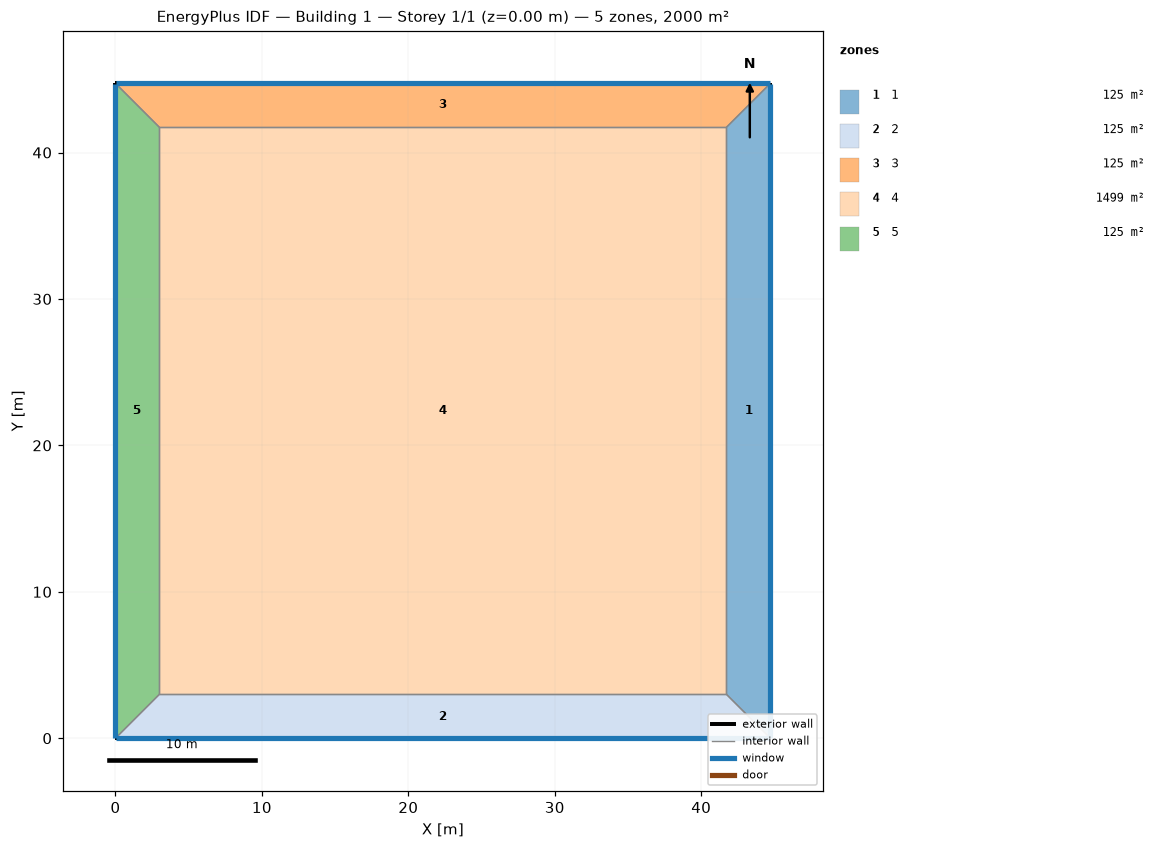
=== STOREY PLAN SPEC (per zone: floor XY polygon, exterior-wall plan segments, windows/doors) ===
zone 1: 1  (125.2 m²)
  floor: (44.72, 44.72) (44.72, 0.00) (41.72, 3.00) (41.72, 41.72)
  exterior wall: (44.72, 0.00) – (44.72, 44.72)  [44.7 m]
    window: (44.72, 0.03) – (44.72, 44.70)  [26.8 m²]
  interior walls: 3
zone 2: 2  (125.2 m²)
  floor: (44.72, 0.00) (0.00, 0.00) (3.00, 3.00) (41.72, 3.00)
  exterior wall: (0.00, 0.00) – (44.72, 0.00)  [44.7 m]
    window: (0.03, 0.00) – (44.70, 0.00)  [26.8 m²]
  interior walls: 3
zone 3: 3  (125.2 m²)
  floor: (0.00, 44.72) (44.72, 44.72) (41.72, 41.72) (3.00, 41.72)
  exterior wall: (44.72, 44.72) – (0.00, 44.72)  [44.7 m]
    window: (44.70, 44.72) – (0.03, 44.72)  [26.8 m²]
  interior walls: 3
zone 4: 4  (1499.3 m²)
  floor: (3.00, 3.00) (3.00, 41.72) (41.72, 41.72) (41.72, 3.00)
  interior walls: 4
zone 5: 5  (125.2 m²)
  floor: (0.00, 0.00) (0.00, 44.72) (3.00, 41.72) (3.00, 3.00)
  exterior wall: (0.00, 44.72) – (0.00, 0.00)  [44.7 m]
    window: (0.00, 44.70) – (0.00, 0.03)  [26.8 m²]
  interior walls: 3

=== DERIVED (storey summary) ===
Building: Building 1
Storey: 1 of 1  (floor level z = 0.00 m)
Storey gross floor area: 2000.0 m²
Zones on this storey: 5
  - 1: floor 125.2 m²; exterior wall 44.7 m (178.9 m²); 1 window(s) 26.8 m²; WWR 15.0%
  - 2: floor 125.2 m²; exterior wall 44.7 m (178.9 m²); 1 window(s) 26.8 m²; WWR 15.0%
  - 3: floor 125.2 m²; exterior wall 44.7 m (178.9 m²); 1 window(s) 26.8 m²; WWR 15.0%
  - 4: floor 1499.3 m²
  - 5: floor 125.2 m²; exterior wall 44.7 m (178.9 m²); 1 window(s) 26.8 m²; WWR 15.0%
Zone adjacency (shared interzone walls):
  - 1 ↔ 2
  - 1 ↔ 3
  - 1 ↔ 4
  - 2 ↔ 4
  - 2 ↔ 5
  - 3 ↔ 4
  - 3 ↔ 5
  - 4 ↔ 5